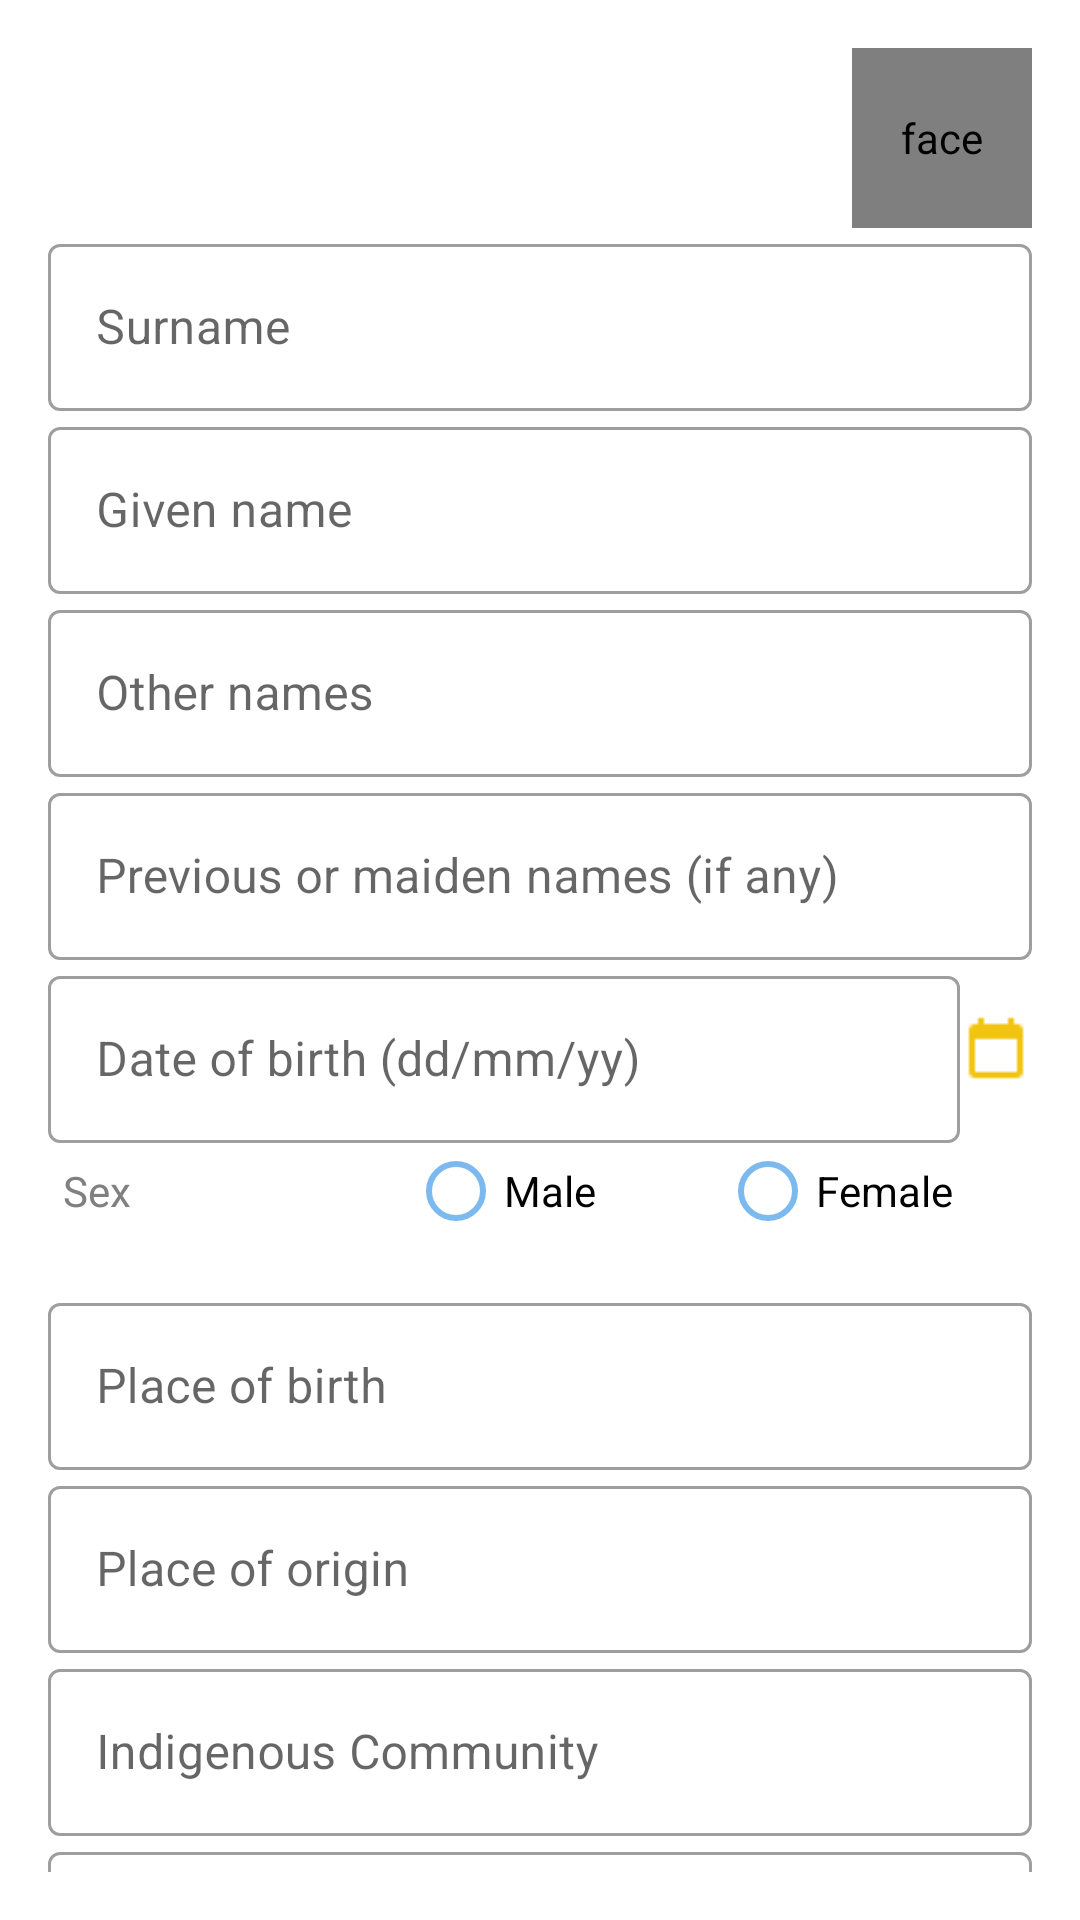

Android layout source for this screen:
<!-- AndroidManifest.xml: application theme AppMaterialTheme -->
<!-- res/layout/fragment_applicant_details.xml -->
<?xml version="1.0" encoding="utf-8"?>
<FrameLayout xmlns:android="http://schemas.android.com/apk/res/android"
    xmlns:tools="http://schemas.android.com/tools"
    android:layout_width="match_parent"
    android:layout_height="match_parent"
    android:padding="16dp"
    android:theme="@style/AppTheme.EditTextBackground.CustomText"
    tools:context=".ui.fragments.nationalid.ApplicantDetailsFragment">

    <androidx.core.widget.NestedScrollView
        android:layout_width="match_parent"
        android:layout_height="match_parent">

        <LinearLayout
            android:layout_width="match_parent"
            android:layout_height="match_parent"
            android:orientation="vertical">

            <de.hdodenhof.circleimageview.CircleImageView
                android:layout_width="60dp"
                android:layout_height="60dp"
                android:layout_gravity="end"
                android:contentDescription="@string/face"
                android:src="@drawable/ic_person_black_48dp" />

            <com.google.android.material.textfield.TextInputLayout
                android:layout_width="match_parent"
                android:layout_height="wrap_content">

                <com.google.android.material.textfield.TextInputEditText
                    android:id="@+id/surname"
                    android:layout_width="match_parent"
                    android:layout_height="wrap_content"
                    android:hint="Surname" />
            </com.google.android.material.textfield.TextInputLayout>

            <com.google.android.material.textfield.TextInputLayout
                android:layout_width="match_parent"
                android:layout_height="wrap_content">

                <com.google.android.material.textfield.TextInputEditText
                    android:id="@+id/given_name"
                    android:layout_width="match_parent"
                    android:layout_height="wrap_content"
                    android:hint="Given name" />
            </com.google.android.material.textfield.TextInputLayout>

            <com.google.android.material.textfield.TextInputLayout
                android:layout_width="match_parent"
                android:layout_height="wrap_content">

                <com.google.android.material.textfield.TextInputEditText
                    android:id="@+id/other_names"
                    android:layout_width="match_parent"
                    android:layout_height="wrap_content"
                    android:hint="Other names" />
            </com.google.android.material.textfield.TextInputLayout>

            <com.google.android.material.textfield.TextInputLayout
                android:layout_width="match_parent"
                android:layout_height="wrap_content">

                <com.google.android.material.textfield.TextInputEditText
                    android:id="@+id/previous_names"
                    android:layout_width="match_parent"
                    android:layout_height="wrap_content"
                    android:hint="Previous or maiden names (if any)" />
            </com.google.android.material.textfield.TextInputLayout>

            <LinearLayout
                android:layout_width="match_parent"
                android:layout_height="wrap_content"
                android:orientation="horizontal">

                <com.google.android.material.textfield.TextInputLayout
                    android:layout_width="0dp"
                    android:layout_height="wrap_content"
                    android:layout_weight="2">

                    <com.google.android.material.textfield.TextInputEditText
                        android:id="@+id/dob_txt"
                        android:layout_width="match_parent"
                        android:layout_height="wrap_content"
                        android:focusable="false"
                        android:focusableInTouchMode="false"
                        android:hint="Date of birth (dd/mm/yy)" />
                </com.google.android.material.textfield.TextInputLayout>

                <ImageView
                    android:id="@+id/date_of_birth"
                    android:layout_width="wrap_content"
                    android:layout_height="wrap_content"
                    android:layout_gravity="center_vertical"
                    android:src="@drawable/calendar_24" />
            </LinearLayout>

            <RadioGroup
                android:id="@+id/sex_radio_grp"
                android:layout_width="match_parent"
                android:layout_height="wrap_content"
                android:layout_marginBottom="16dp"
                android:orientation="horizontal">

                <com.google.android.material.textview.MaterialTextView
                    android:layout_width="120dp"
                    android:layout_height="wrap_content"
                    android:padding="5dp"
                    android:text="Sex" />

                <RadioButton
                    android:id="@+id/male"
                    android:layout_width="0dp"
                    android:layout_height="wrap_content"
                    android:layout_weight="1"
                    android:text="Male" />

                <RadioButton
                    android:id="@+id/female"
                    android:layout_width="0dp"
                    android:layout_height="wrap_content"
                    android:layout_weight="1"
                    android:text="Female" />
            </RadioGroup>

            <com.google.android.material.textfield.TextInputLayout
                android:layout_width="match_parent"
                android:layout_height="wrap_content">

                <com.google.android.material.textfield.TextInputEditText
                    android:id="@+id/place_of_birth"
                    android:layout_width="match_parent"
                    android:layout_height="wrap_content"
                    android:hint="Place of birth" />
            </com.google.android.material.textfield.TextInputLayout>

            <com.google.android.material.textfield.TextInputLayout
                android:layout_width="match_parent"
                android:layout_height="wrap_content">

                <com.google.android.material.textfield.TextInputEditText
                    android:id="@+id/place_of_origin"
                    android:layout_width="match_parent"
                    android:layout_height="wrap_content"
                    android:hint="Place of origin" />
            </com.google.android.material.textfield.TextInputLayout>

            <com.google.android.material.textfield.TextInputLayout
                android:layout_width="match_parent"
                android:layout_height="wrap_content">

                <com.google.android.material.textfield.TextInputEditText
                    android:id="@+id/indigenous_community"
                    android:layout_width="match_parent"
                    android:layout_height="wrap_content"
                    android:hint="Indigenous Community" />
            </com.google.android.material.textfield.TextInputLayout>

            <com.google.android.material.textfield.TextInputLayout
                android:layout_width="match_parent"
                android:layout_height="wrap_content">

                <com.google.android.material.textfield.TextInputEditText
                    android:id="@+id/clan"
                    android:layout_width="match_parent"
                    android:layout_height="wrap_content"
                    android:hint="Clan (where applicable)" />
            </com.google.android.material.textfield.TextInputLayout>

            <LinearLayout
                android:layout_width="match_parent"
                android:layout_height="wrap_content"
                android:layout_marginTop="8dp"
                android:gravity="end"
                android:orientation="horizontal">

                <Button
                    android:id="@+id/next"
                    android:layout_width="wrap_content"
                    android:layout_height="wrap_content"
                    android:layout_marginEnd="16dp"
                    android:background="@drawable/custom_button_style"
                    android:text="@string/next" />

                <Button
                    android:id="@+id/submit"
                    android:layout_width="wrap_content"
                    android:layout_height="wrap_content"
                    android:layout_marginEnd="16dp"
                    android:background="@drawable/custom_button_style"
                    android:text="@string/submit" />

            </LinearLayout>

        </LinearLayout>

    </androidx.core.widget.NestedScrollView>
</FrameLayout>
<!-- resources referenced by this layout -->
<resources>
  <!-- drawable calendar_24: png bitmap (drawable, 162 bytes) -->
  <!-- drawable custom_button_style (drawable) -->
  <?xml version="1.0" encoding="utf-8"?>
  <selector xmlns:android="http://schemas.android.com/apk/res/android">
  
      <item android:state_pressed="true">
          <shape android:shape="rectangle">
              <corners android:radius="10dp"/>
              <gradient android:startColor="#CCF0E68C"
                  android:endColor="#CCEEE8AA"/>
          </shape>
      </item>
  
      <item>
          <shape android:shape="rectangle">
  
              <corners android:bottomLeftRadius="6dp" android:bottomRightRadius="6dp" android:topLeftRadius="6dp" android:topRightRadius="6dp" />
  
              <gradient android:startColor="#fed6e3"
                  android:endColor="#a8edea"
                  android:angle="45"/>
  
              <stroke android:width="3dp"
                  android:color="#cca8edea"/>
  
          </shape>
      </item>
  
  </selector>
  <string name="face">face</string>
  <string name="next">NEXT</string>
  <string name="submit">SUBMIT</string>
  <style name="AppTheme.EditTextBackground.CustomText">
          <item name="hintTextAppearance">@style/TextInputLayout</item>
          <item name="android:textColor">@color/customTextColor</item>
          <item name="android:textColorHint">@color/customTextColor</item>
          <item name="android:colorControlActivated" tools:targetApi="lollipop">@color/customTextColor</item>
          <item name="android:colorControlNormal" tools:targetApi="lollipop">@color/customTextColor</item>
          <item name="android:colorControlHighlight" tools:targetApi="lollipop">@color/customTextColor</item>
      </style>
  <style name="AppMaterialTheme" parent="Theme.MaterialComponents.Light.NoActionBar">
          <item name="colorPrimary">@color/colorPrimary</item>
          <item name="colorPrimaryDark">@color/colorPrimaryDark</item>
          <item name="colorAccent">@color/colorAccent</item>
          <item name="textInputStyle">@style/MaterialTextInputStyle</item>
      </style>
  <style name="TextInputLayout" parent="TextAppearance.AppCompat">
          <item name="android:textColor">@color/customTextColor</item>
          <item name="android:textColorHint">@color/colorAccent</item>
  
      </style>
  <color name="customTextColor">#808080</color>
  <color name="colorPrimary">#bf9e32</color>
  <color name="colorPrimaryDark">#aa8c2c</color>
  <color name="colorAccent">#7cb9ef</color>
  <style name="MaterialTextInputStyle" parent="Widget.MaterialComponents.TextInputLayout.OutlinedBox" />
</resources>
